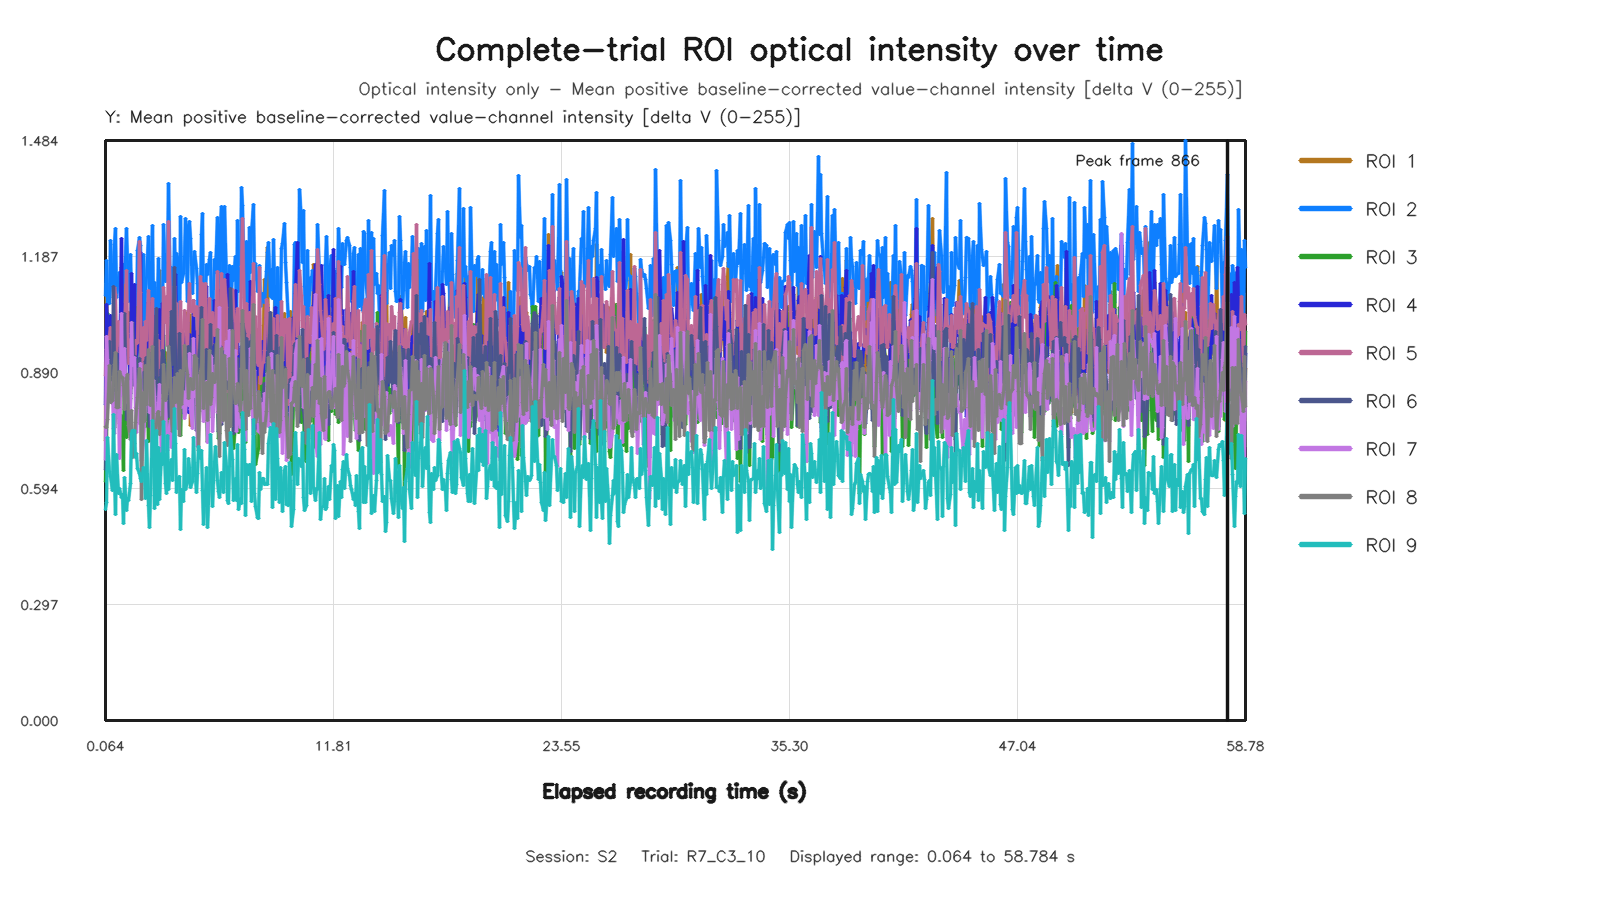

The data file committed next to this chart (first rows):
capture_frame_id, elapsed_time_s, roi1_value, roi2_value, roi3_value, roi4_value, roi5_value, roi6_value, roi7_value, roi8_value, roi9_value
0, 0.0643, 0.7155, 1.087, 0.6111, 0.8096, 0.8831, 0.643, 0.6664, 0.751, 0.5393
1, 0.1285, 1.119, 1.177, 0.7094, 1.063, 0.9486, 0.8407, 0.9811, 0.7504, 0.5582
2, 0.1921, 0.9268, 1.067, 1.041, 1.007, 0.966, 0.9292, 0.9237, 0.7703, 0.7232
3, 0.2564, 0.91, 1.067, 0.9077, 0.9267, 0.9855, 0.9689, 0.8232, 0.9091, 0.6379
4, 0.336, 1.012, 1.227, 0.8605, 1.035, 1.007, 0.8453, 0.8651, 0.8131, 0.6247
5, 0.4004, 0.9207, 1.116, 0.8484, 0.9135, 0.9221, 0.8101, 0.8518, 0.8184, 0.5889
6, 0.4641, 0.8215, 1.083, 1.019, 0.9084, 0.8829, 1.111, 0.7474, 0.879, 0.7828
7, 0.5284, 0.9189, 1.218, 0.7488, 0.8607, 1.108, 0.8835, 0.7339, 0.9114, 0.6283
8, 0.5925, 0.8626, 1.259, 0.7869, 0.8405, 1.09, 0.8166, 0.7999, 0.9411, 0.5259
9, 0.6562, 0.8849, 1.082, 0.882, 0.9532, 0.9423, 0.94, 0.8385, 0.7997, 0.6809
10, 0.7369, 0.8557, 1.133, 0.8969, 0.8883, 1.02, 0.8794, 0.8143, 0.8002, 0.5806
11, 0.8004, 0.7591, 1.145, 0.7727, 0.8499, 1.002, 0.8285, 0.6707, 0.8924, 0.5927
12, 0.8645, 1.159, 1.029, 0.7791, 1.232, 0.9184, 0.8466, 1.041, 0.8779, 0.5702
13, 0.9281, 0.8782, 1.121, 0.727, 0.9118, 0.9352, 0.8722, 0.8328, 0.8767, 0.5785
14, 0.9927, 1.125, 1.166, 0.6408, 1.064, 0.8932, 0.9167, 0.9014, 0.857, 0.5031
15, 1.057, 1.092, 1.12, 0.9038, 1.058, 0.9916, 1.042, 0.9516, 0.7968, 0.6225
16, 1.136, 0.9181, 1.258, 0.7252, 1.009, 1.152, 0.7703, 0.8249, 0.8755, 0.5365
17, 1.201, 0.9489, 1.175, 0.794, 0.9743, 0.9892, 0.7859, 0.8123, 0.8845, 0.5672
18, 1.264, 1.044, 1.073, 0.7423, 0.9366, 0.9145, 0.8588, 0.8676, 0.7539, 0.5627
19, 1.328, 0.8497, 1.193, 0.8246, 0.8727, 0.9737, 0.837, 0.7751, 0.7186, 0.6051
20, 1.392, 1.091, 1.092, 0.9668, 1.143, 0.9304, 0.9296, 1.019, 0.7933, 0.7339
21, 1.456, 0.8874, 0.9438, 0.9996, 0.988, 0.9013, 1.018, 0.9078, 0.674, 0.7428
22, 1.536, 0.9566, 0.9371, 0.8718, 1.115, 0.8872, 0.8557, 0.9295, 0.7092, 0.7411
23, 1.6, 0.8733, 0.9654, 0.895, 0.9349, 0.9729, 0.93, 0.8006, 0.7625, 0.674
24, 1.664, 0.9815, 1.013, 1.055, 0.9252, 0.9638, 0.8767, 0.7369, 0.7975, 0.6819
25, 1.728, 0.9634, 1.203, 0.7679, 0.9555, 0.9675, 0.8308, 0.7991, 0.8264, 0.6445
26, 1.792, 0.979, 1.237, 0.7828, 0.9854, 1.226, 0.9255, 0.7605, 0.9007, 0.633
27, 1.877, 1.054, 1.214, 0.7595, 1.198, 1.095, 0.8756, 0.9134, 0.8723, 0.6178
28, 1.937, 0.8291, 0.9005, 0.8578, 0.8495, 0.8115, 0.8491, 0.6663, 0.5653, 0.6125
29, 2, 0.7749, 1.193, 0.842, 0.8669, 1.004, 0.8894, 0.7138, 0.8384, 0.6472
30, 2.064, 0.7954, 1.005, 0.9241, 0.8533, 0.8217, 0.8378, 0.7643, 0.7661, 0.6347
31, 2.128, 0.8972, 1.097, 0.7512, 0.937, 1.022, 0.918, 0.8184, 0.9072, 0.5691
32, 2.192, 0.8844, 1.135, 0.9357, 0.9124, 0.9731, 0.9283, 0.8169, 0.8076, 0.7166
33, 2.272, 1.032, 1.239, 0.7144, 1.069, 1.099, 0.8454, 0.844, 0.9502, 0.5504
34, 2.336, 1.04, 1.062, 0.7899, 0.9763, 1.044, 0.7515, 0.7881, 0.8586, 0.4944
35, 2.401, 1.155, 1.085, 0.7172, 0.9507, 0.9282, 0.8641, 0.8915, 0.8046, 0.5746
36, 2.464, 0.7708, 1.267, 0.9943, 0.908, 1.079, 0.9405, 0.6502, 0.9565, 0.7686
37, 2.528, 0.9287, 1.039, 0.9143, 0.9711, 0.9047, 0.8735, 0.8685, 0.66, 0.7266
38, 2.592, 1.107, 1.12, 0.8381, 1.034, 0.9627, 0.9191, 0.8292, 0.7266, 0.542
39, 2.672, 0.8576, 1.047, 0.9568, 0.8783, 0.9874, 1.054, 0.7408, 0.7588, 0.743
40, 2.736, 0.8679, 1.074, 0.7606, 0.925, 0.8835, 0.7384, 0.7621, 0.7849, 0.5516
41, 2.8, 1.005, 1.181, 0.9403, 0.9858, 0.972, 0.8174, 0.8127, 0.7915, 0.6977
42, 2.864, 1.152, 1.045, 0.8862, 1.052, 0.9036, 0.8233, 0.8587, 0.7311, 0.5655
43, 2.928, 0.9397, 1.024, 0.9177, 0.8395, 0.9391, 0.898, 0.6716, 0.776, 0.6826
44, 2.992, 1.069, 1.035, 0.8951, 1.068, 0.9145, 0.947, 0.7856, 0.7616, 0.6547
45, 3.072, 0.8959, 1.269, 0.9838, 0.9237, 1.107, 0.9292, 0.7529, 0.91, 0.7658
46, 3.136, 0.9426, 1.123, 0.8523, 0.8684, 1.019, 0.8314, 0.8191, 0.8197, 0.6057
47, 3.201, 0.8465, 1.137, 0.7844, 0.8544, 1.086, 0.8752, 0.7331, 0.8337, 0.5802
48, 3.264, 0.9137, 1.171, 0.9133, 0.857, 0.9583, 0.8962, 0.6912, 0.8513, 0.729
49, 3.328, 0.8572, 1.373, 0.7206, 0.8276, 1.276, 0.7764, 0.7401, 0.9579, 0.5897
50, 3.392, 0.8682, 1.061, 0.9817, 0.8867, 1.051, 0.9004, 0.7669, 0.8772, 0.6596
51, 3.472, 0.9231, 1.159, 1.03, 0.7845, 0.9977, 1.047, 0.6979, 0.7732, 0.6685
52, 3.536, 0.9324, 0.9704, 0.9054, 0.9838, 0.9252, 0.912, 0.765, 0.7386, 0.6149
53, 3.6, 0.8711, 1.234, 1.011, 0.9135, 1.11, 1.158, 0.8196, 0.8772, 0.7992
54, 3.664, 1.071, 1.139, 0.9197, 1.142, 1.018, 0.8609, 0.8185, 0.813, 0.7088
55, 3.732, 0.9552, 1.194, 0.8301, 0.9735, 1.066, 0.8751, 0.8022, 0.8387, 0.5821
56, 3.792, 0.7925, 1.185, 0.834, 0.8758, 0.9959, 0.8166, 0.7461, 0.8878, 0.6166
57, 3.872, 0.9063, 0.9377, 0.8121, 0.9147, 0.9045, 0.991, 0.8162, 0.7288, 0.6244
58, 3.936, 0.9161, 1.29, 0.7288, 0.9237, 1.071, 0.8967, 0.8168, 0.8959, 0.4899
59, 4.001, 0.9072, 1.12, 0.8194, 0.917, 0.8906, 0.8129, 0.8004, 0.8088, 0.5921
... 821 more rows
